Image classification data set "processed" (matcgoes/fastai-sportsball-classifier on GitHub). Class labels (13): american football, basketball, bowling, cricket, golf, ice hockey, lacross, pool, rugby, soccer, softball, tennis, volleyball.

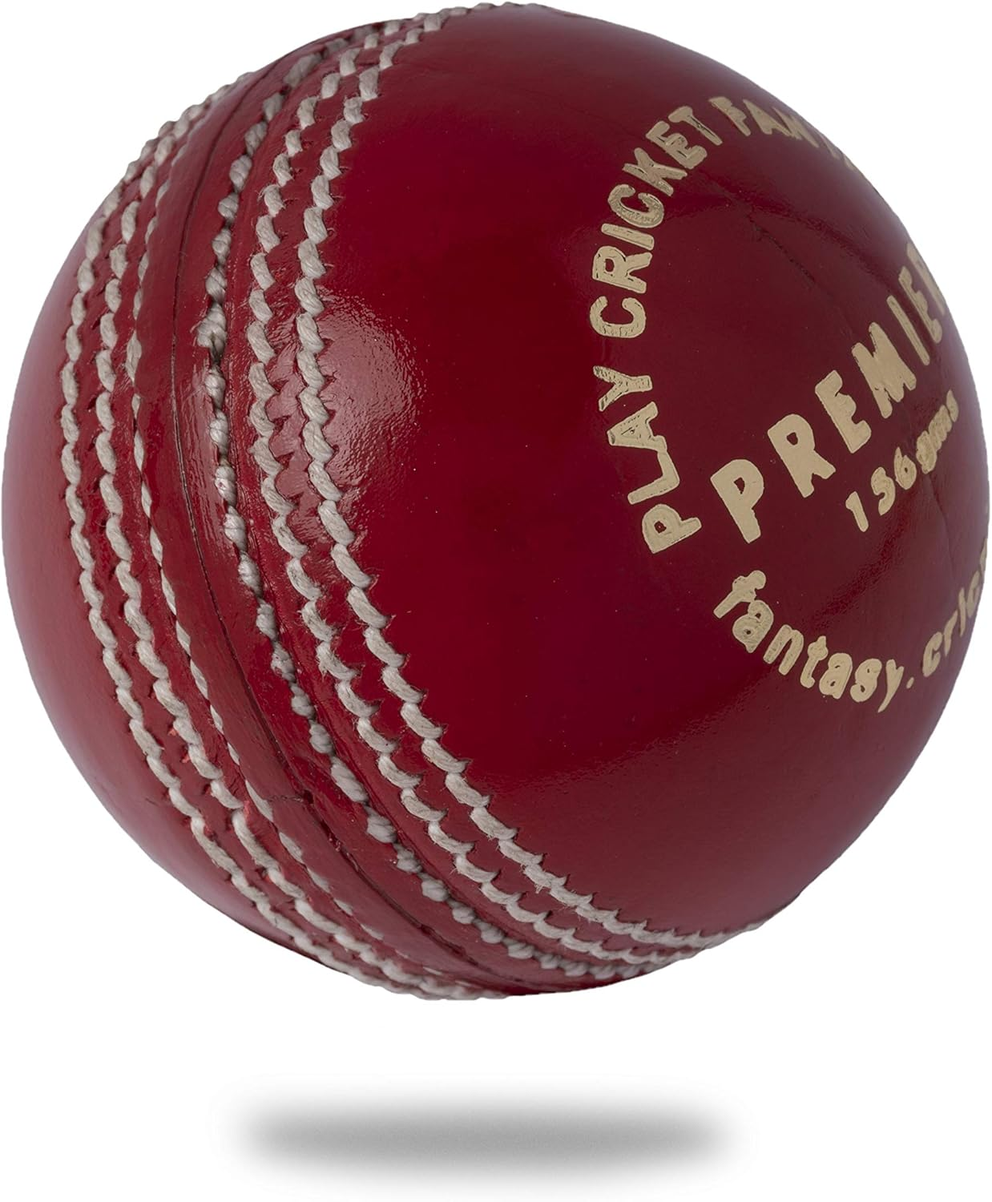
Label: cricket

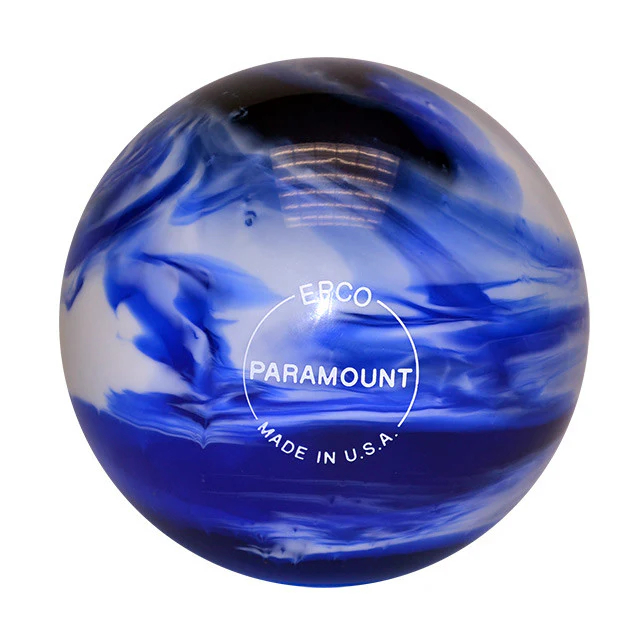
Label: bowling

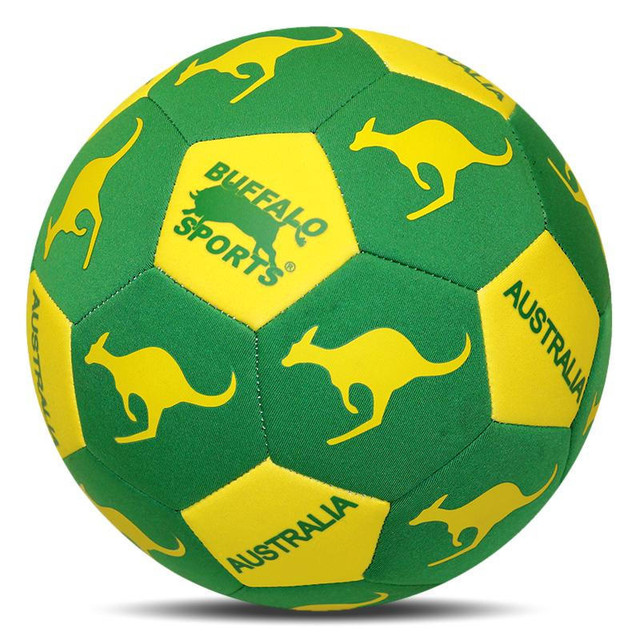
Label: soccer

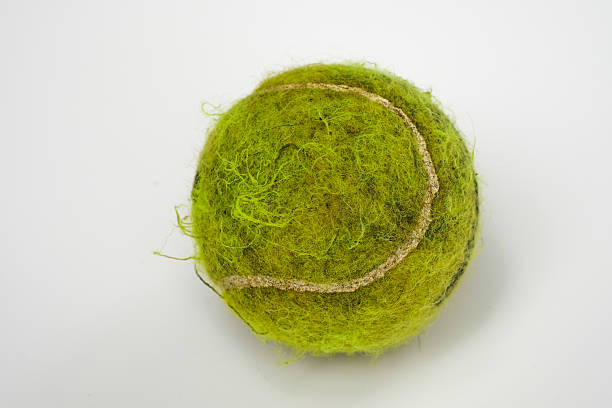
Label: tennis

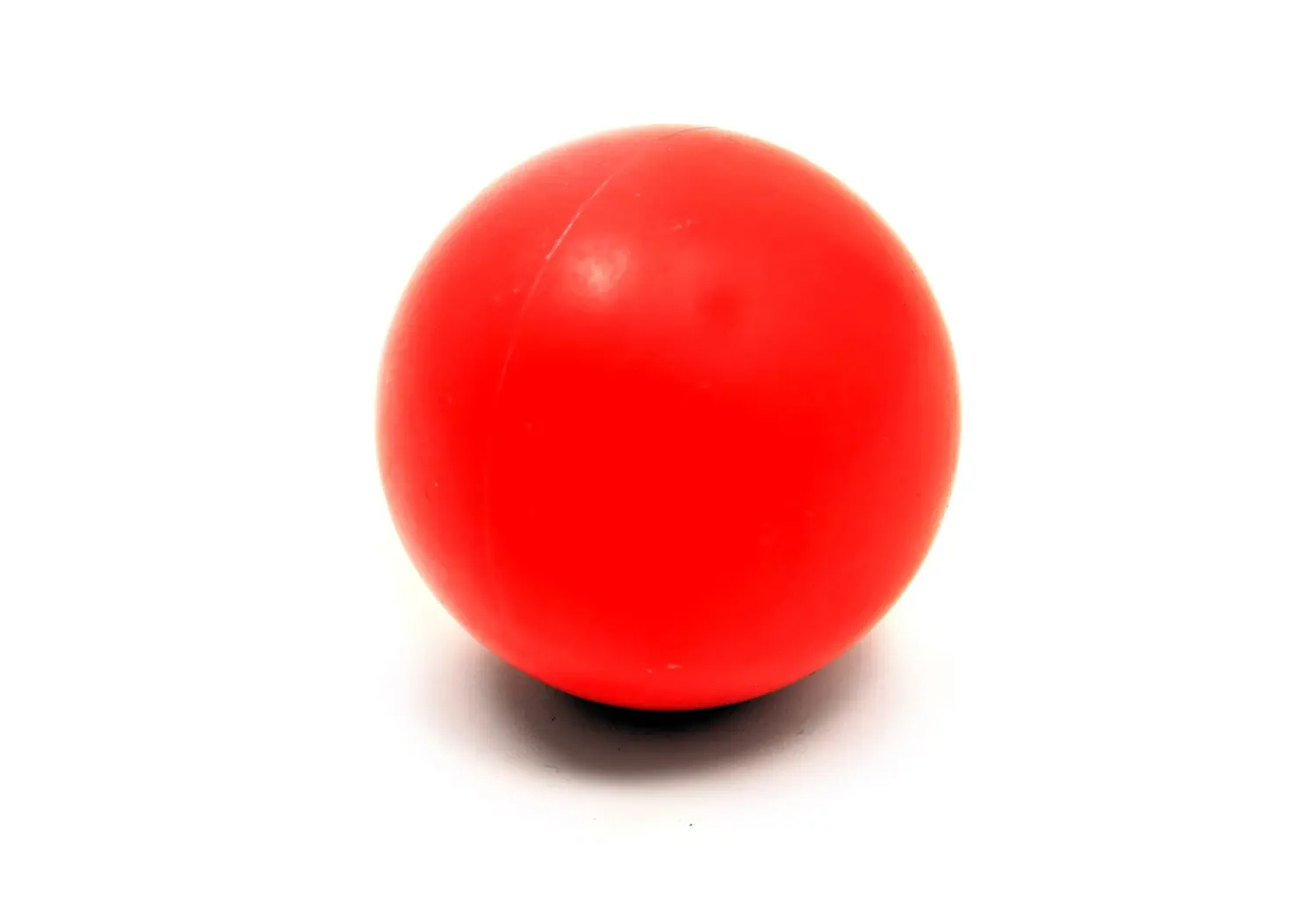
Label: lacross

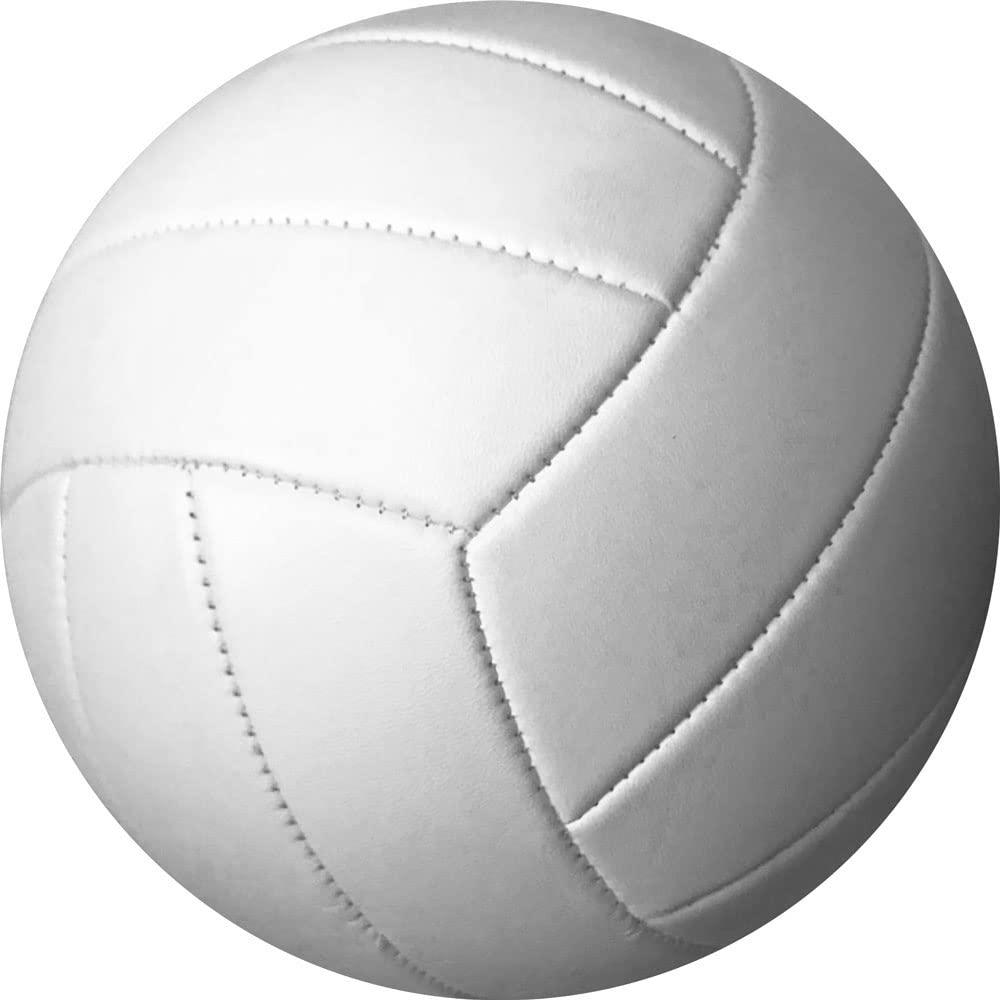
Label: volleyball
